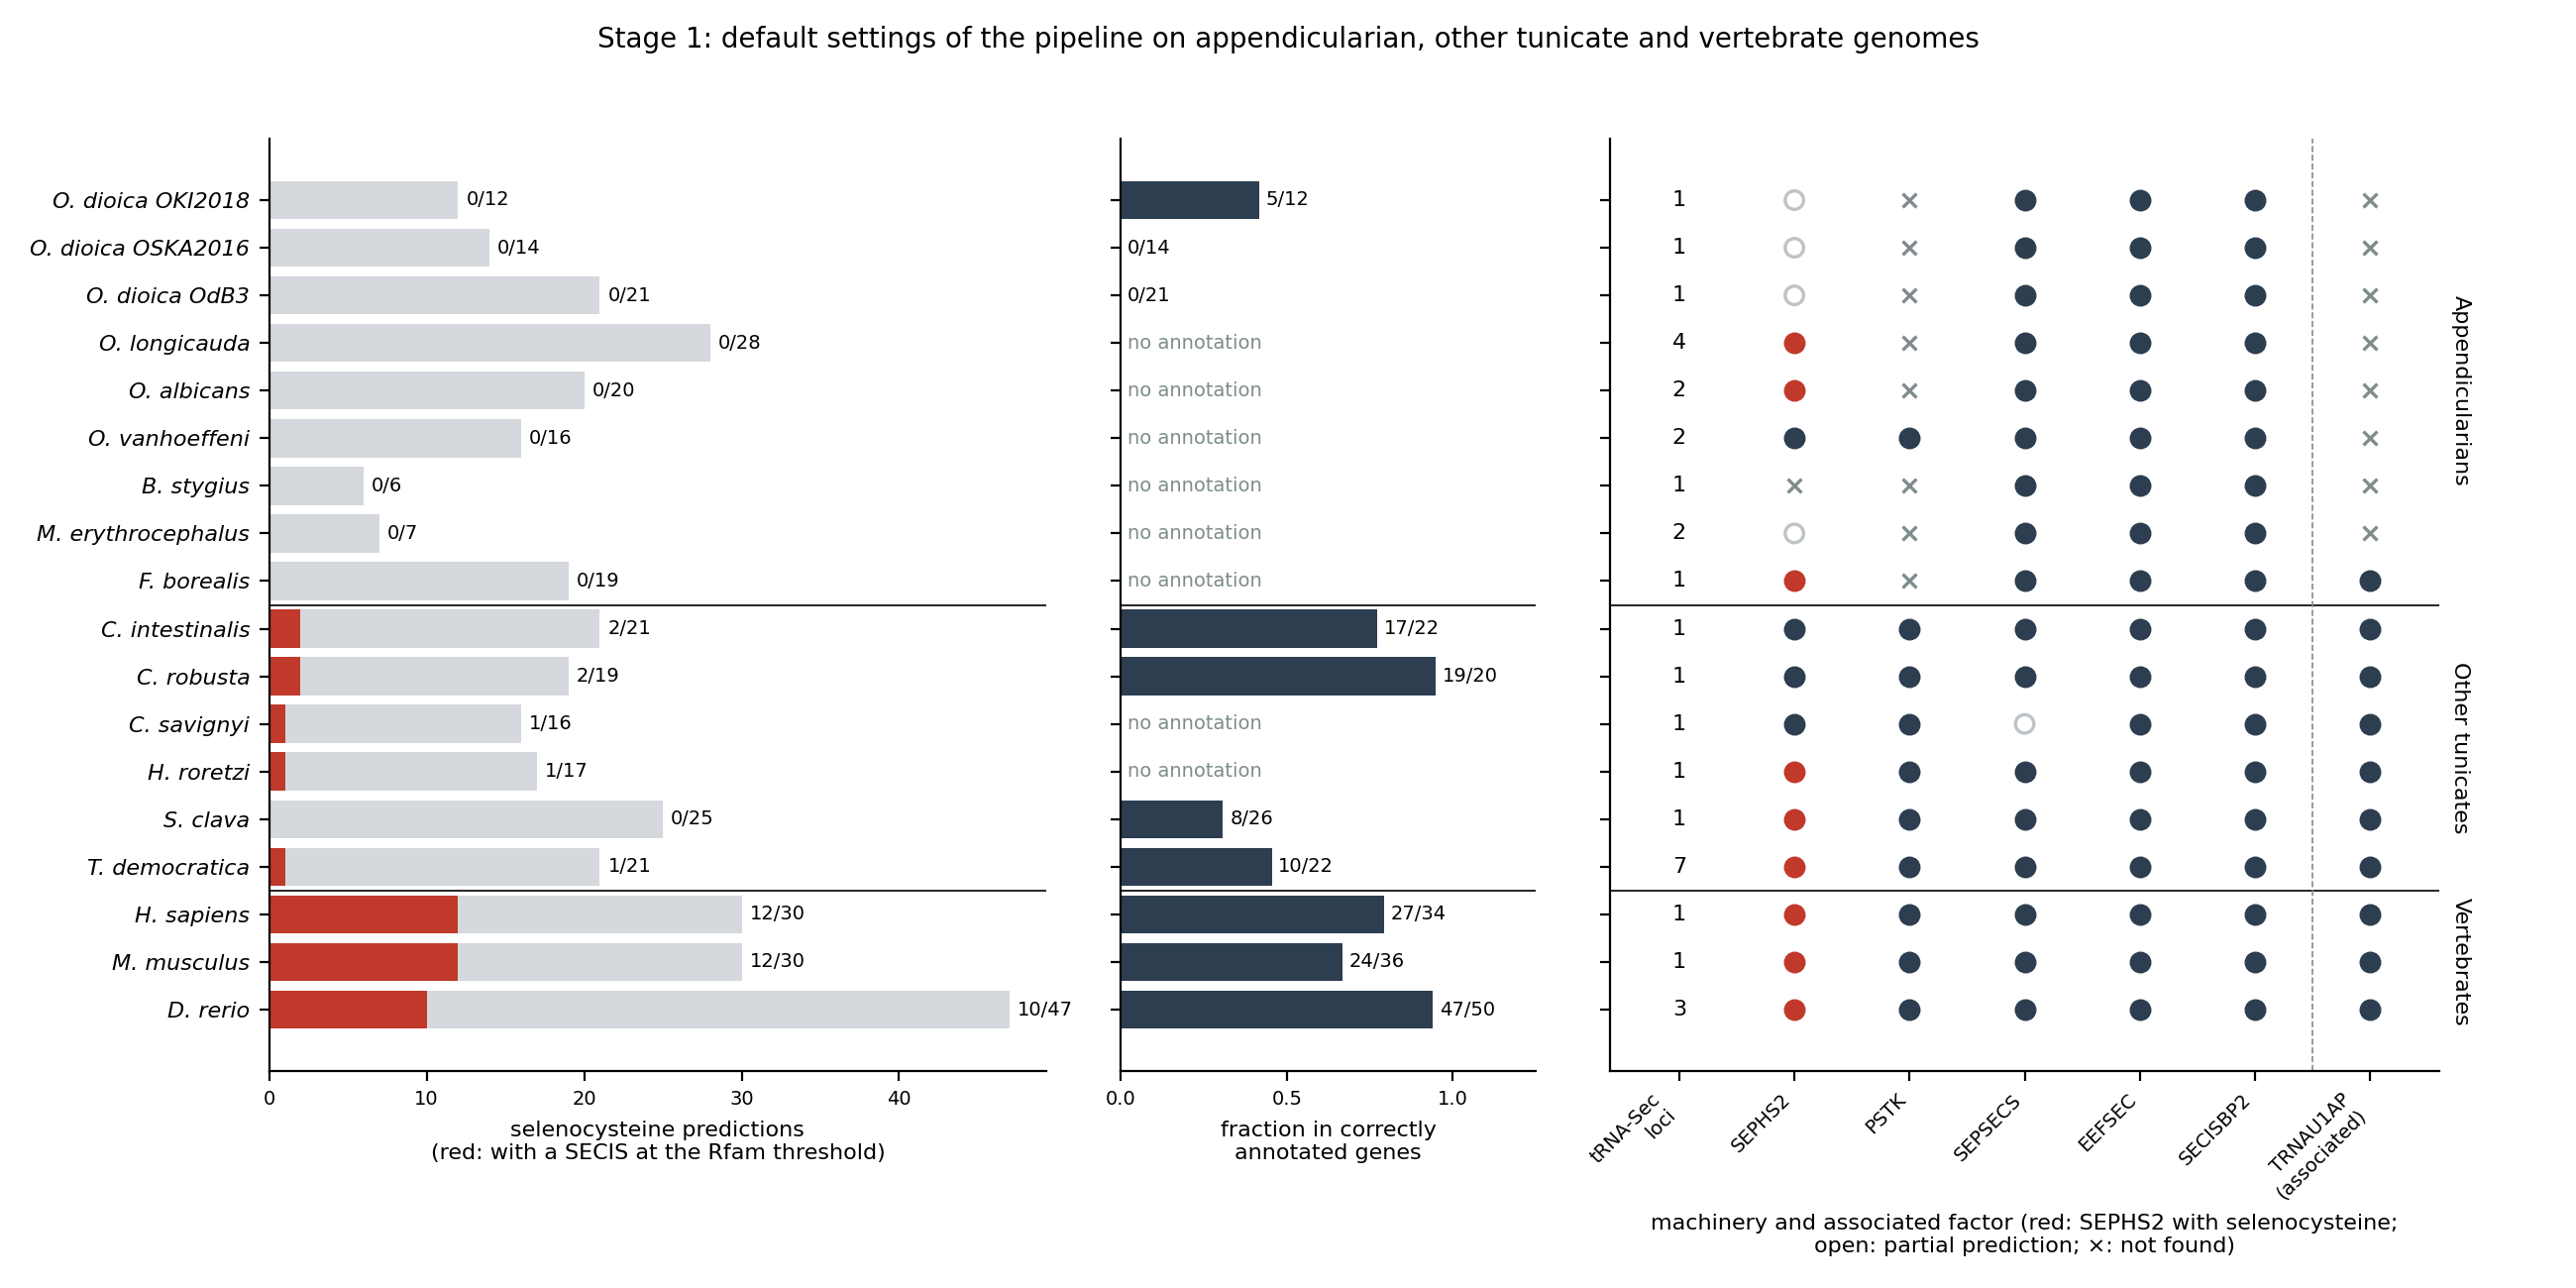

Reproduce this figure in Python.
#!/usr/bin/env python3
"""Stage 1 overview: what the pipeline finds with its default settings in each genome.

Panels, one row per genome (appendicularians, other tunicates, vertebrates):
  A  selenocysteine predictions (Selenoprofiles) and how many have a SECIS element at the Rfam gathering threshold;
  B  fraction of the checked selenocysteine codons that fall in a correctly annotated coding sequence (genomes with an
     annotation only);
  C  machinery: tRNA-Sec loci supported by two or more tools, and the Selenoprofiles status of each machinery gene.
Inputs: results/tables/stage1_genes_summary.tsv, stage1_annotation.tsv, stage1_machinery.tsv.
"""
import argparse, collections, csv

GROUPS = [("Appendicularians", ["OKI", "OSKA", "OdB3", "Olon", "Oalb", "Ovan", "Bsty", "Mery", "Fbor"]),
          ("Other tunicates", ["Cint", "Crob", "Csav", "Hror", "Scla", "Tdem"]),
          ("Vertebrates", ["Hsap", "Mmus", "Drer"])]
NAMES = {"OKI": "O. dioica OKI2018", "OSKA": "O. dioica OSKA2016", "OdB3": "O. dioica OdB3", "Olon": "O. longicauda",
         "Oalb": "O. albicans", "Ovan": "O. vanhoeffeni", "Bsty": "B. stygius", "Mery": "M. erythrocephalus",
         "Fbor": "F. borealis", "Cint": "C. intestinalis", "Crob": "C. robusta", "Csav": "C. savignyi",
         "Hror": "H. roretzi", "Scla": "S. clava", "Tdem": "T. democratica", "Hsap": "H. sapiens", "Mmus": "M. musculus",
         "Drer": "D. rerio"}
MACHINERY = ["SEPHS2", "PSTK", "SEPSECS", "EEFSEC", "SECISBP2", "TRNAU1AP"]


def main():
    ap = argparse.ArgumentParser(description=__doc__, formatter_class=argparse.RawDescriptionHelpFormatter)
    ap.add_argument("--tables", default="results/tables")
    ap.add_argument("--figure", default="figures/stage1_overview")
    a = ap.parse_args()
    genes = {r["genome"]: r for r in csv.DictReader(open(f"{a.tables}/stage1_genes_summary.tsv"), delimiter="\t")}
    ann = collections.defaultdict(collections.Counter)
    for r in csv.DictReader(open(f"{a.tables}/stage1_annotation.tsv"), delimiter="\t"): ann[r["genome"]][r["status"]] += 1
    mach = {}
    for l in open(f"{a.tables}/stage1_machinery.tsv"):
        if l.startswith("#") or l.startswith("Sample"): continue
        f = l.rstrip("\n").split("\t"); mach[f[0]] = f[1:]

    import matplotlib; matplotlib.use("Agg")
    import matplotlib.pyplot as plt
    order = [g for _, gs in GROUPS for g in gs]
    y = {g: len(order) - 1 - i for i, g in enumerate(order)}
    fig, (axA, axB, axC) = plt.subplots(1, 3, figsize=(13, 6.5), sharey=True,
                                        gridspec_kw={"width_ratios": [3, 1.6, 3.2]})
    for g in order:
        r = genes[g]; n, s = int(r["selenocysteine"]), int(r["secis_supported"] or 0)
        axA.barh(y[g], n, color="#d5d8dc", edgecolor="none")
        axA.barh(y[g], s, color="#c0392b", edgecolor="none")
        axA.text(n + 0.5, y[g], f"{s}/{n}", va="center", fontsize=7)
        c = ann.get(g)
        if c:
            tot = sum(c.values()); ok = c.get("Well annotated", 0)
            axB.barh(y[g], ok / tot, color="#2c3e50")
            axB.text(ok / tot + 0.02, y[g], f"{ok}/{tot}", va="center", fontsize=7)
        else:
            axB.text(0.02, y[g], "no annotation", va="center", fontsize=7, color="#7f8c8d")
        m = mach.get(g, [""] * 7)
        trna = m[0]
        axC.text(0, y[g], trna, ha="center", va="center", fontsize=8)
        style = {"Sec": ("o", "#c0392b"), "found": ("o", "#2c3e50"), "partial": ("o", "#bdc3c7"), "-": ("x", "#7f8c8d")}
        for k, v in enumerate(m[1:], start=1):
            mk, col = style.get(v, ("x", "#7f8c8d"))
            axC.scatter(k, y[g], marker=mk, s=45 if mk == "o" else 25, color=col,
                        facecolors="none" if v == "partial" else None, linewidths=1.2)
    for ax in (axA, axB, axC):
        for _, gs in GROUPS[:-1]:
            ax.axhline(y[gs[-1]] - 0.5, color="black", lw=0.6)
    axA.set_yticks([y[g] for g in order]); axA.set_yticklabels([NAMES[g] for g in order], fontsize=8, style="italic")
    axA.set_xlabel("selenocysteine predictions\n(red: with a SECIS at the Rfam threshold)", fontsize=8)
    axB.set_xlim(0, 1.25); axB.set_xticks([0, 0.5, 1]); axB.set_xlabel("fraction in correctly\nannotated genes", fontsize=8)
    axC.set_xticks(range(len(MACHINERY) + 1))
    axC.set_xticklabels(["tRNA-Sec\nloci"] + MACHINERY[:-1] + ["TRNAU1AP\n(associated)"], fontsize=7, rotation=45, ha="right")
    axC.axvline(len(MACHINERY) - 0.5, color="#7f8c8d", lw=0.6, ls="--")
    axC.set_xlim(-0.6, len(MACHINERY) + 0.6)
    axC.set_xlabel("machinery and associated factor (red: SEPHS2 with selenocysteine;\nopen: partial prediction; ×: not found)", fontsize=8)
    for (label, gs) in GROUPS:
        axC.text(len(MACHINERY) + 0.7, (y[gs[0]] + y[gs[-1]]) / 2, label, rotation=270, va="center", fontsize=8)
    for ax in (axA, axB, axC):
        ax.spines[["top", "right"]].set_visible(False); ax.tick_params(axis="x", labelsize=7)
    fig.suptitle("Stage 1: default settings of the pipeline on appendicularian, other tunicate and vertebrate genomes",
                 fontsize=10)
    fig.tight_layout(rect=(0, 0, 0.97, 0.96))
    for ext in ("png", "pdf"): fig.savefig(f"{a.figure}.{ext}", dpi=200)


if __name__ == "__main__":
    main()
